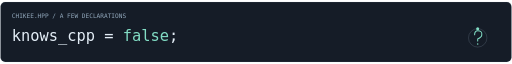
t = 0.00 s
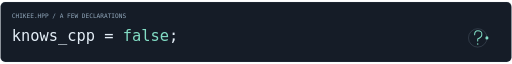
t = 1.25 s
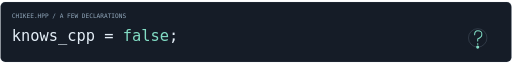
t = 2.50 s
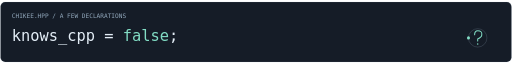
t = 3.75 s

The animated SVG that drew these frames (rendered in a browser with its animation timeline set to each time). Animation: 1 SMIL element (animateMotion=1); one cycle of 5.00 s, repeats indefinitely.

<svg xmlns="http://www.w3.org/2000/svg" width="1000" height="119" viewBox="0 0 1000 119" role="img" aria-labelledby="title"><title id="title">Chikee.hpp — knows_cpp = false. A playful echo of the profile bio.</title>
<rect x="1" y="1" width="998" height="117" rx="9" fill="#151c27" stroke="#91a7bb" stroke-opacity=".25"/>
<text x="23" y="33" font-family="DejaVu Sans Mono,Consolas,monospace" font-size="12" fill="#91a7bb">CHIKEE.HPP / A FEW DECLARATIONS</text>
<text x="23" y="78" font-family="DejaVu Sans Mono,Consolas,monospace" font-size="30" fill="#e3edf6">knows_cpp = <tspan fill="#82ddc5">false</tspan>;</text>
<circle cx="933" cy="71" r="18" fill="none" stroke="#91a7bb" stroke-opacity=".4"/>
<path d="M927 65Q927 57 933 57Q942 57 941 65Q941 70 933 73V77" fill="none" stroke="#82ddc5" stroke-width="2" stroke-linecap="round"/>
<circle cx="933" cy="83" r="1.4" fill="#82ddc5"/>
<circle r="3" fill="#82ddc5"><animateMotion dur="5s" repeatCount="indefinite" path="M933 53a18 18 0 1 1 -.01 0"/></circle>
</svg>
